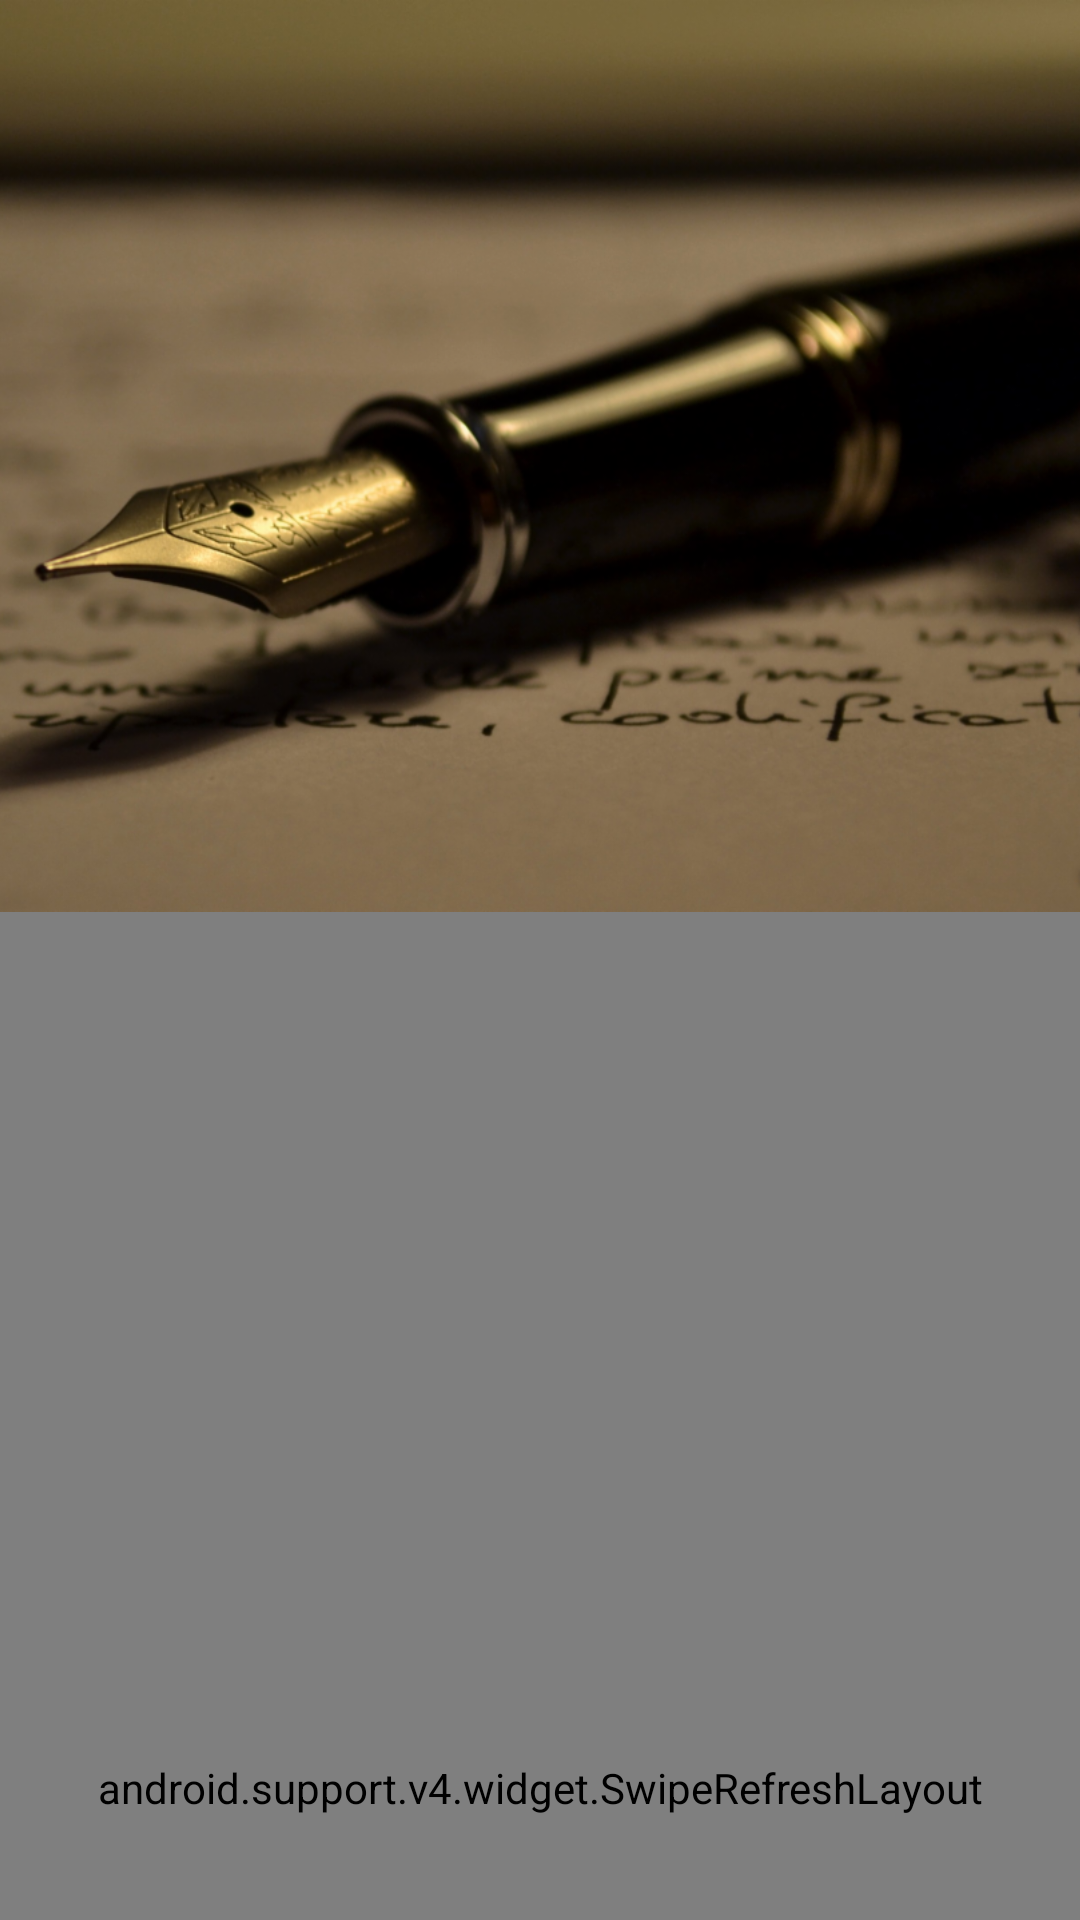

This screen was rendered from an Android layout file. Write that file and the resources it references.
<!-- AndroidManifest.xml: activity theme AppTheme -->
<!-- res/layout/fragment_blog.xml -->
<android.support.design.widget.CoordinatorLayout xmlns:android="http://schemas.android.com/apk/res/android"
    xmlns:app="http://schemas.android.com/apk/res-auto"
    android:layout_width="match_parent"
    android:layout_height="match_parent"
    xmlns:tools="http://schemas.android.com/tools"
    android:orientation="vertical"
    android:fitsSystemWindows="true">

    <android.support.design.widget.AppBarLayout
        android:id="@+id/blog_appbar"
        android:layout_width="match_parent"
        android:layout_height="@dimen/blog_photo_height"
        android:fitsSystemWindows="true">

        <android.support.design.widget.CollapsingToolbarLayout
            android:id="@+id/blog_collapsing_toolbar"
            android:layout_width="match_parent"
            android:layout_height="match_parent"
            app:contentScrim="@color/primary"
            app:layout_scrollFlags="scroll|exitUntilCollapsed"
            android:elevation="@dimen/appbar_elevation"
            android:fitsSystemWindows="true"
            app:expandedTitleMarginStart="48dp"
            app:expandedTitleMarginEnd="64dp">

            <ImageView
                android:id="@+id/blog_photo"
                android:layout_width="match_parent"
                android:layout_height="match_parent"
                app:layout_collapseMode="parallax"
                android:src="@drawable/bg_blog_default"
                android:scaleType="centerCrop"
                android:fitsSystemWindows="true"/>

            <android.support.v7.widget.Toolbar
                android:id="@+id/blog_toolbar"
                android:layout_marginLeft="@dimen/list_toolbar_side_margin"
                android:layout_marginRight="@dimen/list_toolbar_side_margin"
                android:layout_width="match_parent"
                android:layout_height="?actionBarSize"
                android:layout_gravity="top"
                app:layout_collapseMode="pin" />

        </android.support.design.widget.CollapsingToolbarLayout>
    </android.support.design.widget.AppBarLayout>

    <android.support.v4.widget.SwipeRefreshLayout
        android:id="@+id/blog_swipe_refresh_layout"
        android:layout_width="match_parent"
        android:layout_height="match_parent"
        app:layout_behavior="@string/appbar_scrolling_view_behavior">

        <android.support.v7.widget.RecyclerView
            android:id="@+id/recyclerview_blog"
            android:clipToPadding="false"
            android:layout_width="match_parent"
            android:layout_height="match_parent"
            android:paddingBottom="@dimen/activity_vertical_margin"
            android:paddingEnd="@dimen/activity_horizontal_margin"
            android:paddingLeft="@dimen/activity_horizontal_margin"
            android:paddingRight="@dimen/activity_horizontal_margin"
            android:paddingStart="@dimen/activity_horizontal_margin"
            android:paddingTop="@dimen/activity_vertical_margin"
            tools:listitem="@layout/list_item_post"
            android:divider="@drawable/listview_border"
            android:dividerHeight="1px"/>

        
        <TextView
            android:id="@+id/recyclerview_blog_empty"
            android:layout_width="match_parent"
            android:layout_height="match_parent"
            android:gravity="center_horizontal"
            app:layout_behavior="@string/appbar_scrolling_view_behavior"
            android:paddingBottom="@dimen/activity_vertical_margin"
            android:paddingEnd="@dimen/activity_horizontal_margin"
            android:paddingLeft="@dimen/activity_horizontal_margin"
            android:paddingRight="@dimen/activity_horizontal_margin"
            android:paddingStart="@dimen/activity_horizontal_margin"
            android:paddingTop="@dimen/activity_vertical_margin"
            android:text="@string/empty_blogs_list"
            android:visibility="invisible" />

    </android.support.v4.widget.SwipeRefreshLayout>



</android.support.design.widget.CoordinatorLayout>
<!-- res/layout/list_item_post.xml (included above) -->
<?xml version="1.0" encoding="utf-8"?>
<LinearLayout xmlns:android="http://schemas.android.com/apk/res/android"
    android:layout_width="match_parent"
    android:layout_height="wrap_content"
    android:orientation="horizontal">

    <TextView
        android:id="@+id/post_list_item_id"
        android:layout_width="wrap_content"
        android:layout_height="wrap_content"
        android:layout_margin="@dimen/text_margin_side"
        android:textAppearance="?attr/textAppearanceListItem" />

    <TextView
        android:id="@+id/post_list_item_content"
        android:layout_width="wrap_content"
        android:layout_height="wrap_content"
        android:layout_margin="@dimen/text_margin_side"
        android:textAppearance="?attr/textAppearanceListItem" />
</LinearLayout>
<!-- resources referenced by this layout -->
<resources>
  <color name="primary">#3F51B5</color>
  <dimen name="activity_horizontal_margin">16dp</dimen>
  <dimen name="activity_vertical_margin">16dp</dimen>
  <dimen name="appbar_elevation">4dp</dimen>
  <dimen name="blog_photo_height">304dp</dimen>
  <dimen name="list_toolbar_side_margin">0dp</dimen>
  <dimen name="text_margin_side">16dp</dimen>
  <!-- drawable bg_blog_default: png bitmap (drawable-mdpi, 881649 bytes) -->
  <!-- drawable listview_border (drawable) -->
  <?xml version="1.0" encoding="utf-8"?>
  <shape xmlns:android="http://schemas.android.com/apk/res/android"
      android:shape="rectangle">
      <stroke android:width="1dip" android:color="@color/divider" />
  </shape>
  <string name="empty_blogs_list">No Blog Information Available</string>
  <style name="AppTheme" parent="AppTheme.Base">
          <item name="android:windowTranslucentStatus">true</item>
          <item name="android:statusBarColor">@android:color/transparent</item>
          <item name="android:windowDrawsSystemBarBackgrounds">true</item>
  
          <item name="android:windowContentTransitions">true</item>
  
          <item name="android:windowEnterTransition">@android:transition/slide_bottom</item>
          <item name="android:windowExitTransition">@android:transition/slide_bottom</item>
  
          <item name="android:windowAllowEnterTransitionOverlap">true</item>
          <item name="android:windowAllowReturnTransitionOverlap">true</item>
          <item name="android:windowSharedElementEnterTransition">@android:transition/move</item>
          <item name="android:windowSharedElementExitTransition">@android:transition/move</item>
  
      </style>
  <color name="divider">#B6B6B6</color>
  <style name="AppTheme.Base" parent="Theme.AppCompat.Light.NoActionBar">
          
          <item name="colorPrimary">@color/primary</item>
          <item name="colorPrimaryDark">@color/primary_dark</item>
          <item name="colorAccent">@color/accent</item>
          <item name="colorControlNormal">@color/white</item>
          <item name="android:windowActionBarOverlay">true</item>
      </style>
  <color name="primary_dark">#303F9F</color>
  <color name="accent">#FF4081</color>
  <color name="white">#FFFFFF</color>
</resources>
